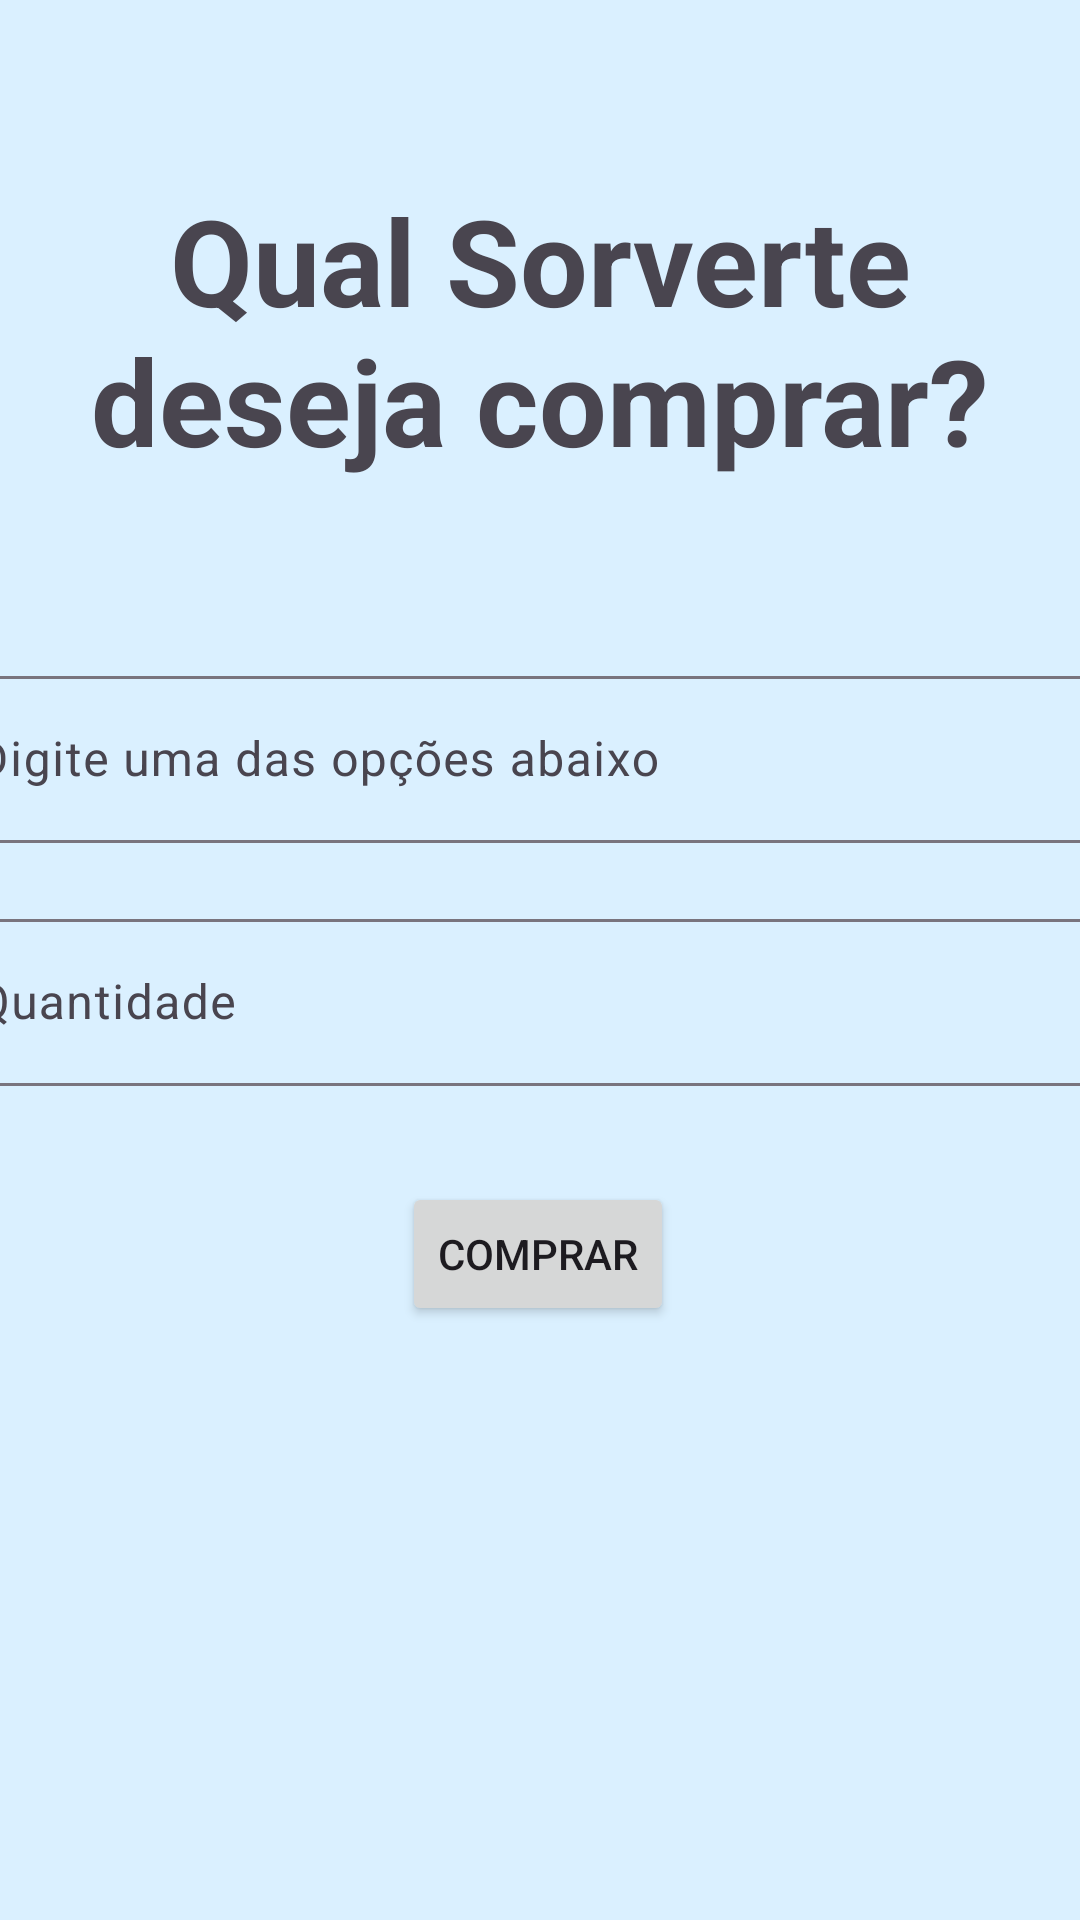

Layout XML and referenced resources for this Android screen:
<!-- AndroidManifest.xml: application theme Theme.Sorvetinhos -->
<!-- res/layout/activity_tela02.xml -->
<?xml version="1.0" encoding="utf-8"?>
<androidx.constraintlayout.widget.ConstraintLayout
    xmlns:android="http://schemas.android.com/apk/res/android"
    xmlns:app="http://schemas.android.com/apk/res-auto"
    xmlns:tools="http://schemas.android.com/tools"
    android:layout_width="match_parent"
    android:layout_height="match_parent"
    android:background="#daf0ff"
    tools:context=".Tela02">
    <TextView
        android:id="@+id/textView1"
        android:layout_width="wrap_content"
        android:layout_height="wrap_content"
        android:layout_marginTop="60dp"
        android:gravity="center"
        android:text="Qual Sorverte deseja comprar?"
        android:textSize="40dp"

        android:textStyle="bold"
        app:layout_constraintEnd_toEndOf="parent"
        app:layout_constraintStart_toStartOf="parent"
        app:layout_constraintTop_toTopOf="parent" />
    <com.google.android.material.textfield.TextInputLayout
        android:id="@+id/textInputLayout3"
        android:layout_width="409dp"
        android:layout_height="wrap_content"
        android:layout_marginTop="60dp"
        app:layout_constraintEnd_toEndOf="parent"
        app:layout_constraintStart_toStartOf="parent"
        app:layout_constraintTop_toBottomOf="@+id/textView1">
        <com.google.android.material.textfield.TextInputEditText
            android:id="@+id/txt1"
            android:layout_width="match_parent"
            android:layout_height="wrap_content"
            android:hint="Digite uma das opções abaixo " />
    </com.google.android.material.textfield.TextInputLayout>
    <com.google.android.material.textfield.TextInputLayout
        android:id="@+id/textInputLayout4"
        android:layout_width="409dp"
        android:layout_height="wrap_content"
        android:layout_marginTop="20dp"
        app:layout_constraintEnd_toEndOf="parent"
        app:layout_constraintStart_toStartOf="parent"
        app:layout_constraintTop_toBottomOf="@+id/textInputLayout3">
        <com.google.android.material.textfield.TextInputEditText
            android:id="@+id/texto2"
            android:layout_width="match_parent"
            android:layout_height="wrap_content"
            android:hint="Quantidade" />
    </com.google.android.material.textfield.TextInputLayout>
    <Button
        android:id="@+id/button"
        android:layout_width="wrap_content"
        android:layout_height="wrap_content"
        android:layout_marginTop="32dp"
        android:text="Comprar"
        app:layout_constraintEnd_toEndOf="parent"
        app:layout_constraintHorizontal_bias="0.498"
        app:layout_constraintStart_toStartOf="parent"
        app:layout_constraintTop_toBottomOf="@+id/textInputLayout4" />
    <ListView
        android:id="@+id/listView1"
        android:layout_width="409dp"
        android:layout_height="273dp"
        app:layout_constraintBottom_toBottomOf="parent"
        app:layout_constraintEnd_toEndOf="parent"
        app:layout_constraintStart_toStartOf="parent"
        app:layout_constraintTop_toBottomOf="@+id/button" />
</androidx.constraintlayout.widget.ConstraintLayout>
<!-- resources referenced by this layout -->
<resources>
  <style name="Theme.Sorvetinhos" parent="Base.Theme.Sorvetinhos" />
  <style name="Base.Theme.Sorvetinhos" parent="Theme.Material3.DayNight.NoActionBar">
          
          
      </style>
</resources>
